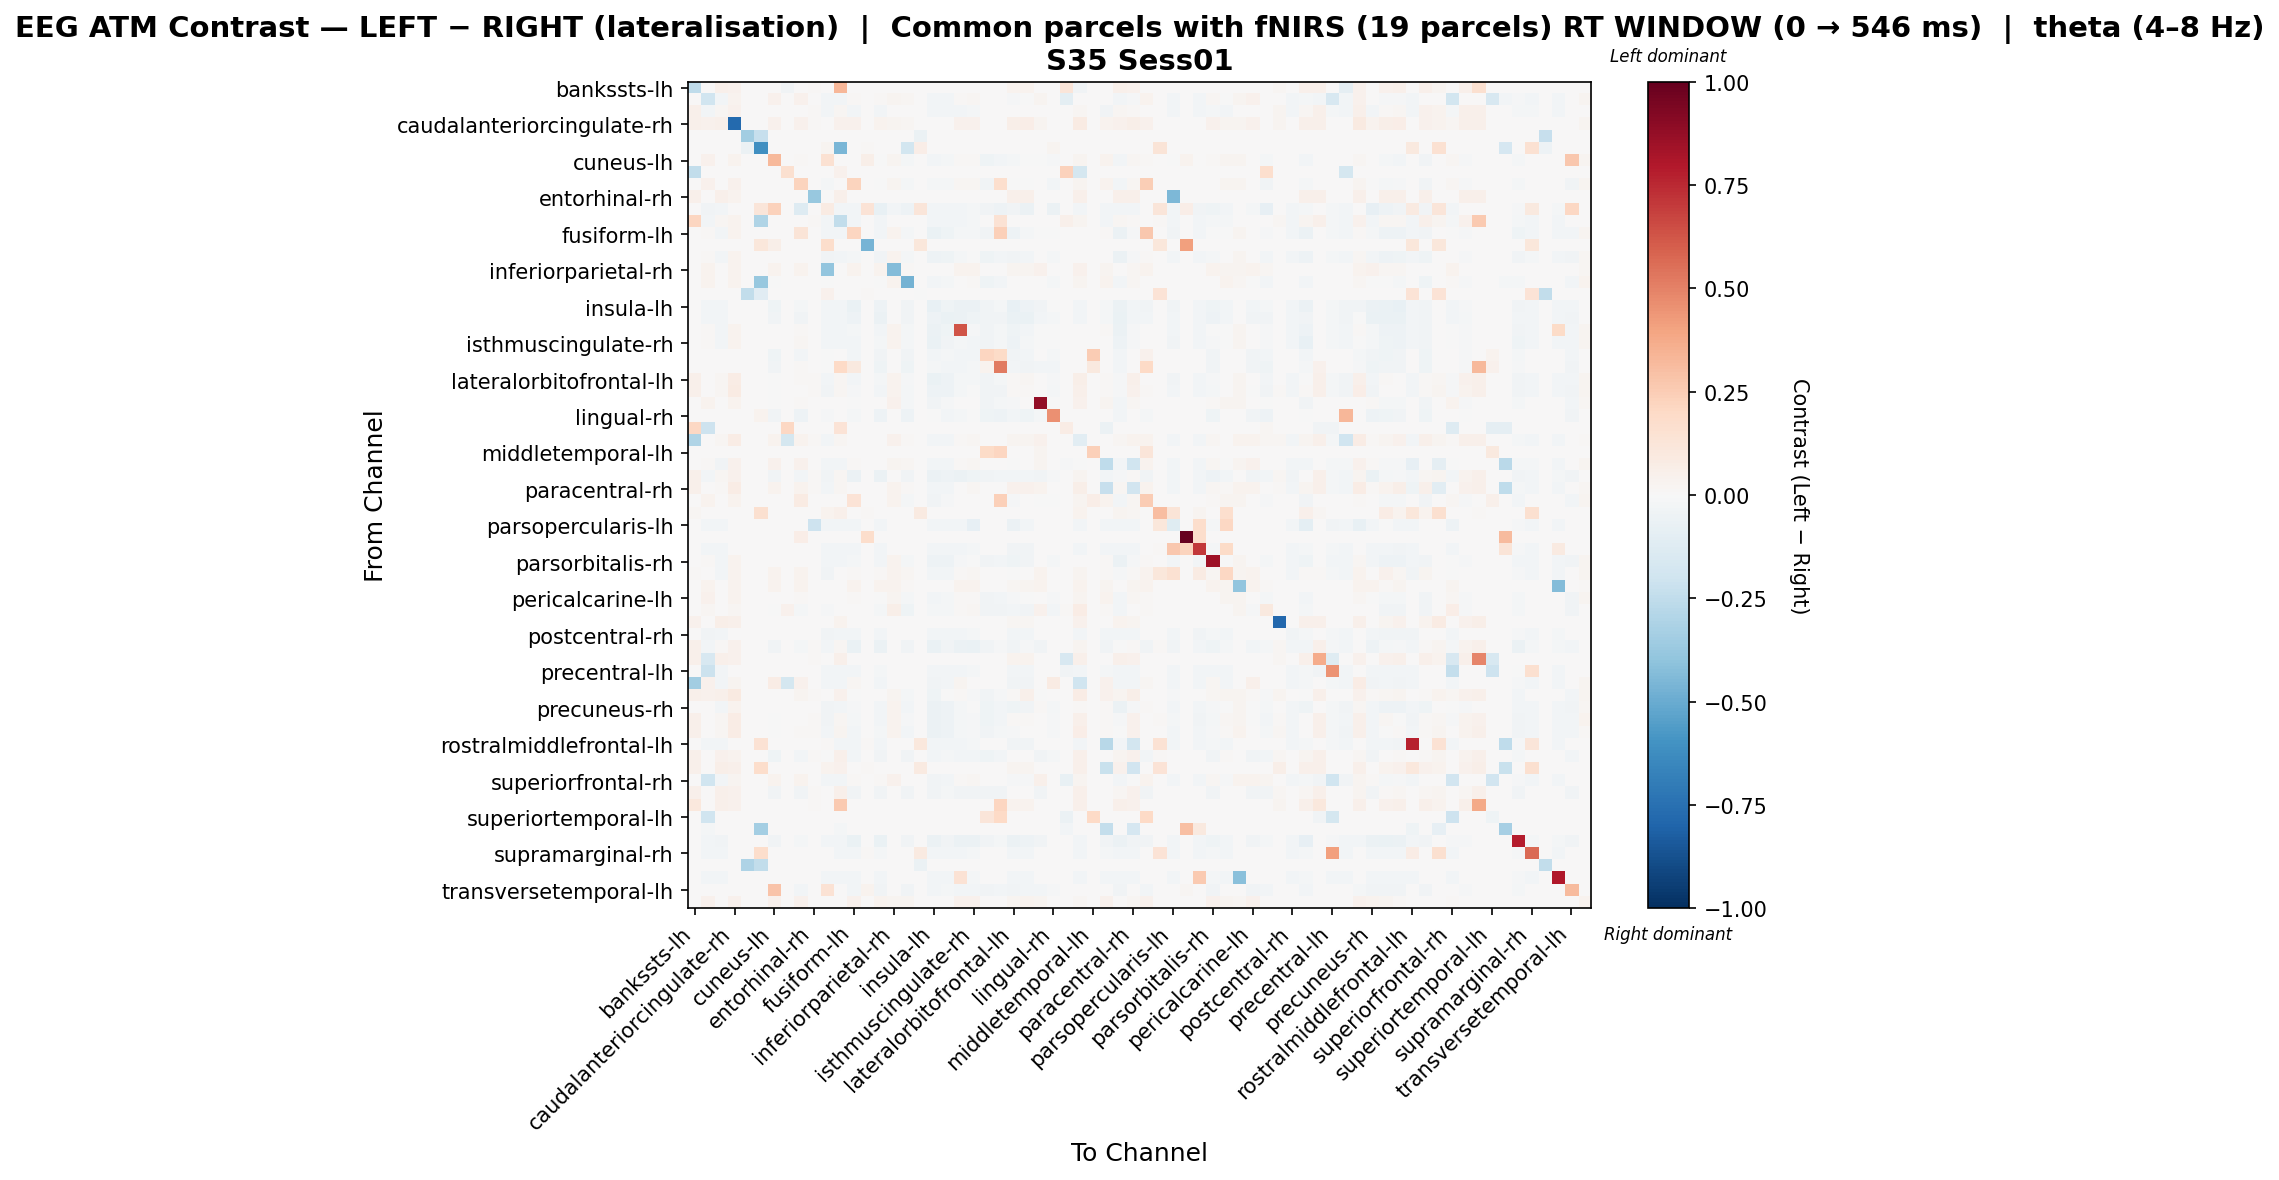

Values plotted in this chart, from the file beside it:
, bankssts-lh, bankssts-rh, caudalanteriorcingulate-lh, caudalanteriorcingulate-rh, caudalmiddlefrontal-lh, caudalmiddlefrontal-rh, cuneus-lh, cuneus-rh, entorhinal-lh, entorhinal-rh, frontalpole-lh, frontalpole-rh, fusiform-lh, fusiform-rh, inferiorparietal-lh, inferiorparietal-rh, inferiortemporal-lh, inferiortemporal-rh, insula-lh, insula-rh, isthmuscingulate-lh, isthmuscingulate-rh, lateraloccipital-lh
bankssts-lh, -0.2558, 0.0, 0.04772, 0.04128, 0.0, 0.0, 0.0, -0.03376, 0.0, 0.01032, 0.0, 0.3346, 0.0, 0.0, 0.0, 0.0, 0.0, 0.0, 0.0, 0.0, 0.0, 0.0, 0.0
bankssts-rh, 0.0, -0.1993, -0.026, 0.03876, 0.0, 0.0, 0.04274, 0.0, 0.04075, 0.0, -0.0312, -0.02823, 0.01475, 0.0, 0.01027, 0.02982, 0.0159, 0.0, -0.03046, -0.03046, 0.01351, 0.02019, 0.0
caudalanteriorcingulate-lh, 0.0506, -0.02848, 0.01933, 0.04541, 0.0, 0.0, 0.0, 0.0, 0.0, 0.01038, -0.02925, 0.01669, -0.03002, 0.0, -0.02925, 0.0, 0.0, 0.0, -0.02617, -0.02694, -0.02771, -0.01925, 0.0
caudalanteriorcingulate-rh, 0.05052, 0.03929, 0.052, -0.7808, 0.0, 0.0, 0.04033, 0.0, 0.04033, 0.01189, 0.0, 0.04606, 0.04033, 0.0, 0.03619, 0.03102, 0.01654, 0.0, 0.0, 0.0, 0.04033, 0.04033, 0.0
caudalmiddlefrontal-lh, 0.0, 0.0, 0.0, 0.0, -0.3483, -0.2322, 0.0, 0.0, 0.0, 0.0, 0.0, 0.0, 0.0, 0.0, 0.0, 0.0, 0.0, -0.05804, 0.0, 0.0, 0.0, 0.0, 0.0
caudalmiddlefrontal-rh, 0.0, 0.0, 0.0, 0.0, -0.06131, -0.6169, 0.0, 0.0, 0.0, 0.0, 0.03002, -0.4561, 0.0, 0.01001, 0.0, 0.0, -0.1839, 0.0678, 0.0, 0.0, 0.0, 0.0, 0.0
cuneus-lh, 0.0, 0.04068, 0.0, 0.03777, 0.0, 0.0, 0.3232, 0.0, 0.01196, 0.0, 0.1514, 0.0, 0.007189, 0.05678, -0.000547, 0.03099, -0.02182, 0.0, -0.02966, -0.01722, 0.01391, 0.01005, -0.03923
cuneus-rh, -0.2446, 0.0, 0.0, 0.0, 0.0, 0.0, 0.0, 0.1575, 0.0, 0.0, 0.0, 0.04146, 0.0, 0.0, 0.0, 0.0, 0.0, 0.0, 0.0, 0.0, 0.0, 0.0, 0.0
entorhinal-lh, 0.0, 0.03916, 0.0, 0.03916, 0.0, 0.0, 0.006211, 0.0, 0.2221, 0.0, -0.01579, 0.0, 0.2223, 0.0, -0.004325, 0.03113, -0.02341, 0.0, -0.01917, -0.0203, 0.01636, 0.021, -0.03722
entorhinal-rh, 0.0494, 0.0, 0.0494, 0.03705, 0.0, 0.0, 0.0, 0.0, 0.0, -0.3781, 0.0, 0.0494, 0.0, 0.0, 0.0, 0.0, 0.0, 0.0, 0.0, 0.0, 0.0, 0.0, 0.0
frontalpole-lh, 0.0, -0.03143, -0.02632, 0.0, 0.0, 0.1244, 0.2281, 0.0, -0.1255, 0.0, 0.07816, -0.02851, -0.02632, 0.1356, -0.07192, -0.02353, -0.04706, 0.1244, -0.02997, -0.02997, -0.02778, -0.01828, -0.03137
frontalpole-rh, 0.214, -0.0302, 0.01732, 0.03861, 0.0, -0.2993, 0.0, 0.0, 0.0, 0.01065, -0.03096, -0.2424, -0.02794, 0.0, -0.02643, 0.0, 0.0, 0.0, -0.02794, -0.02869, -0.02869, -0.01888, 0.0
fusiform-lh, 0.0, 0.009432, -0.03008, 0.03872, 0.0, 0.0, 0.001666, 0.0, 0.1284, 0.0, -0.03008, -0.03087, 0.2112, 0.0, -0.0245, 0.03177, -0.01842, 0.0, -0.06358, -0.0419, -0.01992, -0.01694, -0.03667
fusiform-rh, 0.0, 0.0, 0.0, 0.0, 0.0, 0.1161, 0.05804, 0.0, 0.0, 0.0, 0.1741, 0.0, 0.0, -0.4643, 0.0, 0.0, 0.0, 0.1161, 0.0, 0.0, 0.0, 0.0, 0.0
inferiorparietal-lh, 0.0, 0.007853, -0.03121, 0.0366, 0.0, 0.0, 0.001223, 0.0, 0.00506, 0.0, -0.03353, -0.03039, -0.0201, 0.0, -0.03226, 0.03438, -0.02282, 0.0, -0.05003, -0.04491, -0.0178, -0.00546, -0.03957
inferiorparietal-rh, 0.0, 0.03308, 0.0, 0.03308, 0.0, 0.0, 0.03544, 0.0, 0.03426, 0.0, -0.3957, 0.0, 0.03544, 0.0, 0.03426, -0.4324, 0.01536, 0.0, 0.0, 0.0, 0.0378, 0.03898, 0.0
inferiortemporal-lh, 0.0, 0.03563, 0.0, 0.03563, 0.0, -0.3795, -0.003131, 0.0, 0.004432, 0.0, -0.003781, 0.0, 0.006322, 0.0, -0.002186, 0.0334, -0.4761, 0.0, -0.02552, -0.01702, 0.007268, 0.0101, -0.04065
inferiortemporal-rh, 0.0, 0.0, 0.0, 0.0, -0.2488, -0.1113, 0.0, 0.0, 0.0, 0.0, 0.04582, 0.0, 0.0, 0.01527, 0.0, 0.0, 0.0, -0.002182, 0.0, 0.0, 0.0, 0.0, 0.0
insula-lh, 0.0, -0.03076, -0.02524, 0.0, 0.0, 0.0, -0.03933, 0.0, -0.02034, 0.0, -0.03076, -0.0276, -0.06592, 0.0, -0.05349, 0.0, -0.0339, 0.0, -0.07223, -0.04161, -0.06015, -0.06176, -0.03662
insula-rh, 0.0, -0.03093, -0.02552, 0.0, 0.0, 0.0, -0.03578, 0.0, -0.03578, 0.0, -0.03093, -0.02784, -0.05335, 0.0, -0.05975, 0.0, -0.03578, 0.0, -0.05158, -0.06472, -0.05765, -0.03921, -0.03578
isthmuscingulate-lh, 0.0, 0.008435, -0.02696, 0.0376, 0.0, 0.0, 0.003551, 0.0, 0.0149, 0.0, -0.03013, -0.02934, -0.02341, 0.0, -0.02488, 0.03278, -0.02152, 0.0, -0.06136, -0.04614, 0.6304, -0.01038, -0.03694
isthmuscingulate-rh, 0.0, 0.008742, -0.02816, 0.0369, 0.0, 0.0, 0.0007548, 0.0, 0.01817, 0.0, -0.02816, -0.02816, -0.02872, 0.0, -0.02219, 0.03491, -0.01692, 0.0, -0.06761, -0.03868, -0.01883, -0.03118, -0.03551
lateraloccipital-lh, 0.0, 0.0, 0.0, 0.0, 0.0, 0.0, -0.04061, 0.0, -0.02927, 0.0, -0.001889, 0.0, -0.03116, 0.0, -0.03588, 0.0, -0.03872, 0.0, -0.02738, -0.017, -0.02833, -0.02738, 0.2133
lateraloccipital-rh, 0.0, 0.0, 0.0, 0.0, 0.0, 0.0, -0.03655, 0.0, 0.01452, 0.0, -0.005221, 0.2025, 0.09565, 0.0, -0.04046, 0.0, -0.04046, 0.0, -0.01827, -0.0235, -0.0248, -0.01827, 0.03416
lateralorbitofrontal-lh, 0.05002, 0.004511, 0.02249, 0.07437, 0.0, 0.0, -0.003636, 0.0, 0.01077, 0.01482, -0.03096, 0.02208, -0.02622, 0.0, -0.0206, 0.03547, -0.01242, 0.0, -0.06286, -0.04845, -0.02334, -0.0184, -0.03705
lateralorbitofrontal-rh, 0.04908, 0.006226, 0.0234, 0.07899, 0.0, 0.0, -0.0009279, 0.0, 0.001454, 0.01454, -0.03215, 0.02114, -0.01469, 0.0, -0.02509, 0.03206, -0.0176, 0.0, -0.0524, -0.0524, -0.01815, -0.003131, -0.03811
lingual-lh, 0.0, 0.03277, 0.0, 0.03277, 0.0, 0.0, -0.003825, 0.0, 0.01034, 0.0, 0.0, 0.0, -0.003825, 0.0, 0.002084, 0.04213, -0.02018, 0.0, -0.03421, -0.01534, 0.003235, 0.004405, -0.03775
lingual-rh, 0.0, 0.0, 0.0, 0.0, 0.0, 0.03349, -0.03905, 0.0, -0.04824, 0.0, -0.01149, 0.0, -0.01608, 0.0, -0.04824, 0.0, -0.04824, 0.0, -0.006892, -0.02757, -0.01838, -0.006892, -0.04365
medialorbitofrontal-lh, 0.2062, -0.2038, 0.0, 0.0, 0.0, 0.0, 0.0, 0.2062, 0.0, 0.0, 0.0, 0.1375, 0.0, 0.0, 0.0, 0.0, 0.0, 0.0, 0.0, 0.0, 0.0, 0.0, 0.0
medialorbitofrontal-rh, -0.2977, 0.002243, 0.01699, 0.07245, 0.0, 0.0, 0.03457, -0.1741, 0.03329, 0.01011, -0.02977, 0.02204, 0.004804, 0.0, 0.005177, 0.04225, 0.0128, 0.0, -0.02729, -0.02811, 0.008192, 0.01774, 0.0
middletemporal-lh, 0.0, 0.0, 0.0, 0.0, 0.0, 0.0, 0.0, 0.0, 0.0, 0.0, 0.0, 0.0, 0.0, 0.0, 0.0, 0.0, 0.0, 0.0, 0.0, 0.0, 0.0, 0.0, 0.1882
middletemporal-rh, 0.0, 0.01347, -0.03393, 0.03953, 0.0, 0.0, 0.04161, 0.0, 0.04057, 0.0, -0.02897, -0.02979, 0.009946, 0.0, 0.002877, 0.02913, 0.01664, 0.0, -0.02566, -0.02648, 0.0143, 0.0178, 0.0
paracentral-lh, 0.05002, -0.03057, 0.0183, 0.03921, 0.0, 0.0, -0.03564, 0.0, -0.02928, 0.01082, -0.0313, 0.02288, -0.05948, 0.0, -0.06185, 0.0, -0.03564, 0.0, -0.05512, -0.04948, -0.06076, -0.04493, -0.03564
paracentral-rh, 0.04984, 0.00555, 0.01558, 0.07252, 0.0, 0.0, 0.03514, 0.0, 0.03514, 0.01246, -0.03033, 0.02107, 0.006289, 0.0, 0.007029, 0.03514, 0.01366, 0.0, -0.02737, -0.02811, 0.007029, 0.01665, 0.0
parahippocampal-lh, 0.0, 0.03746, 0.0, 0.03746, 0.0, 0.0, 0.001955, 0.0, 0.08396, 0.0, 0.0, 0.0, 0.1405, 0.0, 0.002909, 0.03341, -0.02008, 0.0, -0.03378, -0.01501, 0.006482, 0.007732, 0.002047
parahippocampal-rh, 0.01893, 0.0, 0.0, 0.0, 0.0, 0.1583, 0.0, 0.0, 0.0, 0.0, 0.03392, 0.04732, 0.0, 0.01131, 0.0, 0.0, 0.0, 0.09046, 0.0, 0.0, 0.0, 0.0, 0.0
parsopercularis-lh, 0.0, -0.0312, -0.02674, 0.0, 0.0, 0.0, 0.0, 0.0, 0.0, -0.2079, -0.0312, -0.02897, -0.02674, 0.0, -0.02526, 0.0, 0.0, 0.0, -0.02897, -0.02971, -0.02823, -0.08355, 0.0
parsopercularis-rh, 0.0, 0.0, 0.0, 0.0, 0.0, 0.0, 0.0, 0.0, 0.06965, 0.0, 0.0, 0.0, 0.0, 0.1741, 0.0, 0.0, 0.0, 0.0, 0.0, 0.0, 0.0, 0.0, 0.0
parsorbitalis-lh, 0.0, -0.0312, -0.026, 0.0, 0.0, 0.0, 0.0, 0.0, 0.0, 0.0, -0.0312, -0.02823, -0.026, 0.0, -0.02451, 0.0, 0.0, 0.0, -0.03046, -0.03046, -0.02823, -0.01857, 0.0
parsorbitalis-rh, 0.0, 0.009517, -0.02851, 0.03802, 0.0, 0.0, 0.001516, 0.0, 0.00695, 0.0, -0.02958, -0.02851, -0.01631, 0.0, -0.03047, 0.03315, -0.02286, 0.0, -0.05201, -0.04774, -0.01543, -0.004146, -0.03846
parstriangularis-lh, 0.01309, 0.005001, -0.02616, 0.03639, 0.0, 0.0, 0.03639, 0.0, 0.03639, 0.0, -0.03139, 0.004332, 0.01023, 0.0, 0.01173, 0.03369, 0.02156, 0.0, -0.02989, -0.03064, 0.00799, 0.01771, 0.0
parstriangularis-rh, 0.0, 0.03411, 0.0, 0.03411, 0.0, 0.0, 0.03708, 0.0, 0.0356, 0.0, 0.0, 0.0, 0.03708, 0.0, 0.0356, 0.03856, 0.01187, 0.0, 0.0, 0.0, 0.03856, 0.03856, 0.0
pericalcarine-lh, 0.0, 0.03971, 0.0, 0.03872, 0.0, 0.0, 0.002727, 0.0, 0.01096, 0.0, 0.0, 0.0, 0.01196, 0.0, -0.002171, 0.03078, -0.02308, 0.0, -0.02564, -0.01846, 0.01093, 0.01407, -0.03897
pericalcarine-rh, 0.0, 0.01852, 0.0, 0.01852, 0.0, 0.0, -0.007773, 0.04631, -0.01929, 0.0, -0.009177, 0.0, 0.003698, 0.0, -0.01699, 0.05557, -0.04015, 0.0, -0.0195, -0.02065, 0.01181, 0.02218, -0.03785
postcentral-lh, 0.04611, 0.0, 0.05696, 0.05153, 0.0, 0.0, 0.0, 0.0, 0.0, 0.0, 0.0, 0.03797, 0.0, 0.0, 0.0, 0.0, 0.0, 0.0, 0.0, 0.0, 0.0, 0.0, 0.0
postcentral-rh, 0.0, -0.03125, -0.02689, 0.0, 0.0, 0.0, 0.0, 0.0, 0.0, 0.0, -0.03198, -0.02907, -0.02689, 0.0, -0.02544, 0.0, 0.0, 0.0, -0.02907, -0.0298, -0.02762, -0.01817, 0.0
posteriorcingulate-lh, 0.05078, -0.02752, 0.01128, 0.04087, 0.0, 0.0, -0.03827, 0.0, -0.01914, 0.009908, -0.02844, 0.02142, -0.06991, 0.0, -0.0599, 0.0, -0.0328, 0.0, -0.06441, -0.03526, -0.05804, -0.06849, -0.03554
posteriorcingulate-rh, 0.05151, -0.1583, 0.049, 0.04272, 0.0, 0.0, 0.0, 0.0, 0.0, 0.01005, 0.0, 0.049, 0.0, 0.0, 0.0, 0.0, 0.0, 0.0, 0.0, 0.0, 0.0, 0.0, 0.0
precentral-lh, 0.0, -0.2175, -0.02488, 0.0, 0.0, 0.0, 0.0, 0.0, 0.0, 0.0, -0.03028, -0.02812, -0.02488, 0.0, -0.02271, 0.0, 0.0, 0.0, -0.03028, -0.03028, -0.02812, -0.01947, 0.0
precentral-rh, -0.3483, 0.04173, -0.02543, 0.03109, 0.0, 0.0, 0.07255, -0.1741, 0.04146, 0.0, -0.03082, -0.02774, 0.01603, 0.0, -0.02388, 0.0, 0.0, 0.0, -0.03159, -0.03082, 0.02409, 0.001468, 0.0
precuneus-lh, 0.05023, 0.04252, 0.05302, 0.08832, 0.0, 0.0, 0.002195, 0.0, 0.02583, 0.01116, 0.0, 0.04604, -0.001662, 0.0, 0.006927, 0.02936, -0.01679, 0.0, -0.04216, -0.001833, 0.01035, -0.01285, -0.03666
precuneus-rh, 0.0, 0.004662, -0.02501, 0.03532, 0.0, 0.0, 0.0001451, 0.0, 0.003028, 0.0, -0.03556, -0.02743, -0.01506, 0.0, -0.02724, 0.0374, -0.02456, 0.0, -0.055, -0.04831, -0.01639, -0.003184, -0.03922
rostralanteriorcingulate-lh, 0.04738, 0.003917, 0.01647, 0.07107, 0.0, 0.0, -0.005649, 0.0, 0.006802, 0.01185, -0.03258, 0.02315, -0.02254, 0.0, -0.0249, 0.03356, -0.008698, 0.0, -0.05719, -0.04739, -0.02114, -0.01062, -0.04023
rostralanteriorcingulate-rh, 0.05016, 0.004544, 0.02036, 0.07553, 0.0, 0.0, -0.004319, 0.0, 0.009676, 0.01029, -0.03112, 0.02457, -0.02525, 0.0, -0.02177, 0.03567, -0.0255, 0.0, -0.06137, -0.04837, -0.02248, -0.01485, -0.03798
rostralmiddlefrontal-lh, 0.0, -0.0312, -0.026, 0.0, 0.0, 0.1451, 0.0, 0.0, 0.0, 0.0, 0.008374, -0.02823, -0.026, 0.01319, -0.02451, 0.0, 0.0, 0.1055, -0.03046, -0.03046, -0.02823, -0.01857, 0.0
rostralmiddlefrontal-rh, 0.04956, 0.0, 0.04554, 0.03884, 0.0, 0.0, -0.04001, 0.0, -0.02953, 0.01072, -0.001905, 0.05358, -0.03048, 0.0, -0.0362, 0.0, -0.03906, 0.0, -0.02667, -0.01715, -0.02858, -0.02667, -0.04096
superiorfrontal-lh, 0.04732, 0.0, 0.05489, 0.0511, 0.0, 0.172, 0.0, 0.0, 0.0, 0.0, 0.03225, 0.04164, 0.0, 0.01075, 0.0, 0.0, 0.0, 0.08599, 0.0, 0.0, 0.0, 0.0, 0.0
superiorfrontal-rh, 0.0, -0.1957, -0.02416, 0.03103, 0.0, 0.0, 0.03468, 0.0, 0.03285, 0.0, -0.03066, -0.02695, 0.01052, 0.0, 0.01055, 0.04563, 0.003651, 0.0, -0.03159, -0.03066, 0.01138, 0.02064, 0.0
superiorparietal-lh, 0.05153, 0.0, 0.04882, 0.04204, 0.0, 0.0, -0.03213, 0.0, -0.03213, 0.01085, 0.0, 0.05018, -0.03213, 0.0, -0.03213, 0.0, -0.03213, 0.0, -0.03213, -0.01928, -0.03213, -0.03213, -0.03213
superiorparietal-rh, 0.1057, 0.0, 0.05129, 0.04378, 0.0, 0.0, 0.0, 0.0, 0.0, 0.01001, 0.0, 0.2652, 0.0, 0.0, 0.0, 0.0, 0.0, 0.0, 0.0, 0.0, 0.0, 0.0, 0.0
... 8 more rows
